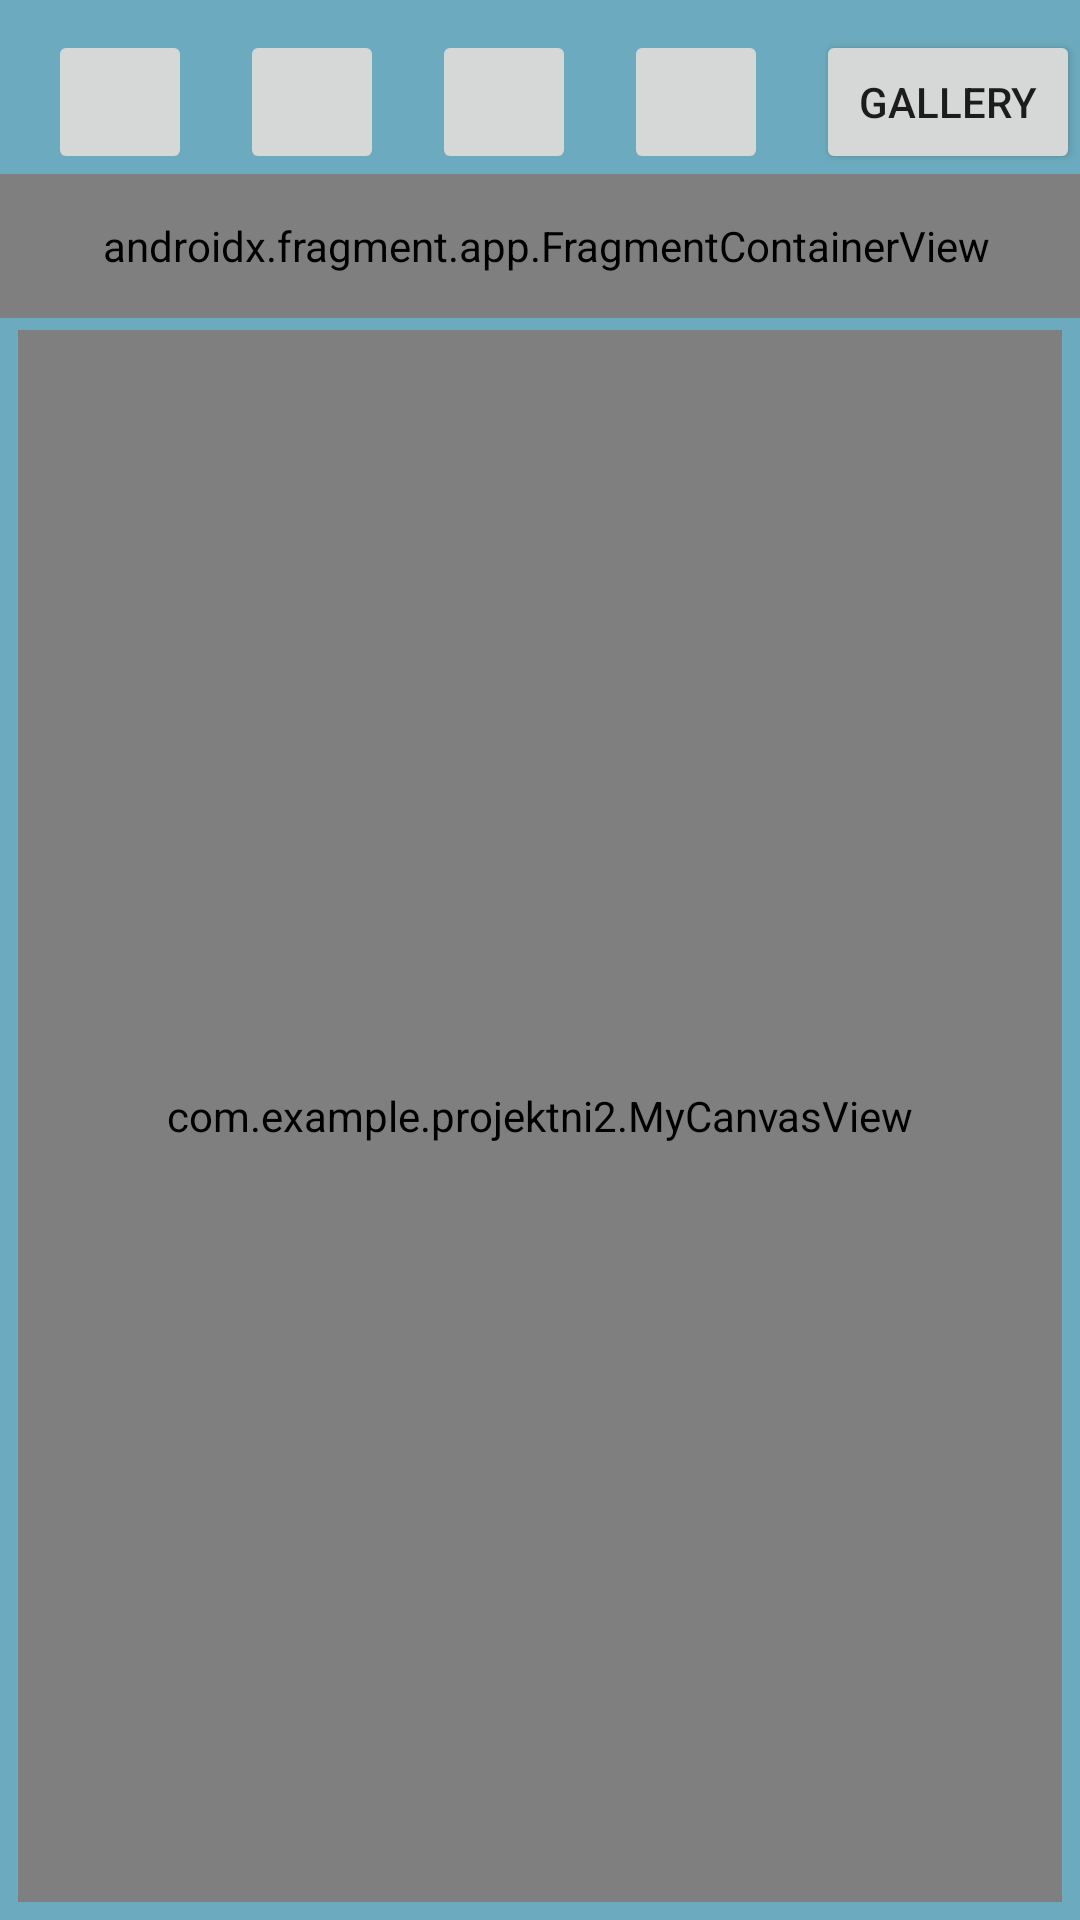

Layout XML and referenced resources for this Android screen:
<!-- AndroidManifest.xml: application theme Theme.Projektni2 -->
<!-- res/layout/activity_main.xml -->
<?xml version="1.0" encoding="utf-8"?>
<androidx.constraintlayout.widget.ConstraintLayout xmlns:android="http://schemas.android.com/apk/res/android"
    xmlns:app="http://schemas.android.com/apk/res-auto"
    xmlns:tools="http://schemas.android.com/tools"
    android:layout_width="match_parent"
    android:layout_height="match_parent"
    android:background="@color/backgroundApp"
    tools:context=".MainActivity"
    tools:layout_editor_absoluteX="4dp"
    tools:layout_editor_absoluteY="56dp">

    <Button
        android:id="@+id/galleryButton"
        android:layout_width="wrap_content"
        android:layout_height="wrap_content"
        android:layout_marginTop="10dp"
        android:text="@string/gallery"
        app:layout_constraintEnd_toEndOf="parent"
        app:layout_constraintTop_toTopOf="parent" />


    <view
        android:id="@+id/view2"
        class="com.example.projektni2.MyCanvasView"
        android:layout_width="0dp"
        android:layout_height="0dp"
        android:layout_marginStart="6dp"
        android:layout_marginTop="4dp"
        android:layout_marginEnd="6dp"
        android:layout_marginBottom="6dp"
        app:layout_constraintBottom_toBottomOf="parent"
        app:layout_constraintEnd_toEndOf="parent"
        app:layout_constraintHorizontal_bias="0.5"
        app:layout_constraintStart_toStartOf="parent"
        app:layout_constraintTop_toBottomOf="@+id/settingsContainer" />

    <androidx.fragment.app.FragmentContainerView
        android:id="@+id/settingsContainer"
        android:name="com.example.projektni2.DrawMenuFragment"
        android:layout_width="383dp"
        android:layout_height="48dp"
        app:layout_constraintEnd_toEndOf="parent"
        app:layout_constraintHorizontal_bias="0.428"
        app:layout_constraintStart_toStartOf="parent"
        app:layout_constraintTop_toBottomOf="@+id/galleryButton"
        tools:layout="@layout/fragment_draw_menu" />

    <ImageButton
        android:id="@+id/clearingButton"
        android:layout_width="48dp"
        android:layout_height="48dp"
        android:layout_marginTop="10dp"
        android:contentDescription="@string/clear"
        android:foreground="@drawable/clear"
        app:layout_constraintEnd_toStartOf="@+id/savingButton"
        app:layout_constraintHorizontal_bias="0.5"
        app:layout_constraintStart_toEndOf="@+id/eraseButton"
        app:layout_constraintTop_toTopOf="parent"
        app:srcCompat="@drawable/ic_launcher_foreground"
        tools:ignore="ImageContrastCheck" />

    <ImageButton
        android:id="@+id/savingButton"
        android:layout_width="48dp"
        android:layout_height="48dp"
        android:layout_marginTop="10dp"
        android:contentDescription="@string/save"
        android:foreground="@drawable/save"
        app:layout_constraintEnd_toStartOf="@+id/galleryButton"
        app:layout_constraintHorizontal_bias="0.5"
        app:layout_constraintStart_toEndOf="@+id/clearingButton"
        app:layout_constraintTop_toTopOf="parent"
        app:srcCompat="@drawable/ic_launcher_foreground"
        tools:ignore="ImageContrastCheck" />

    <ImageButton
        android:id="@+id/eraseButton"
        android:layout_width="48dp"
        android:layout_height="48dp"
        android:layout_marginTop="10dp"
        android:contentDescription="@string/erase"
        android:foreground="@drawable/eraser"
        app:layout_constraintEnd_toStartOf="@+id/clearingButton"
        app:layout_constraintHorizontal_bias="0.5"
        app:layout_constraintStart_toEndOf="@+id/drawButton"
        app:layout_constraintTop_toTopOf="parent"
        app:srcCompat="@drawable/ic_launcher_foreground"
        tools:ignore="ImageContrastCheck" />

    <ImageButton
        android:id="@+id/drawButton"
        android:layout_width="48dp"
        android:layout_height="48dp"
        android:layout_marginTop="10dp"
        android:contentDescription="@string/draw"
        android:foreground="@drawable/draw"
        app:layout_constraintEnd_toStartOf="@+id/eraseButton"
        app:layout_constraintHorizontal_bias="0.5"
        app:layout_constraintStart_toStartOf="parent"
        app:layout_constraintTop_toTopOf="parent"
        app:srcCompat="@drawable/ic_launcher_foreground"
        tools:ignore="ImageContrastCheck" />


</androidx.constraintlayout.widget.ConstraintLayout>
<!-- res/layout/fragment_draw_menu.xml (included above) -->
<?xml version="1.0" encoding="utf-8"?>
<FrameLayout xmlns:android="http://schemas.android.com/apk/res/android"
    xmlns:app="http://schemas.android.com/apk/res-auto"
    xmlns:tools="http://schemas.android.com/tools"
    android:layout_width="match_parent"
    android:layout_height="match_parent"
    tools:context=".DrawMenuFragment">

    <androidx.constraintlayout.widget.ConstraintLayout
        android:layout_width="match_parent"
        android:layout_height="48dp">

        <ImageButton
            android:id="@+id/imageButton"
            android:layout_width="24dp"
            android:layout_height="24dp"
            android:layout_marginStart="16dp"
            android:layout_marginTop="12dp"
            android:background="@color/colorPaint"
            android:contentDescription="@string/colorPicker"
            app:layout_constraintEnd_toStartOf="@+id/seekBar"
            app:layout_constraintHorizontal_bias="0.5"
            app:layout_constraintStart_toStartOf="parent"
            app:layout_constraintTop_toTopOf="parent"
            tools:ignore="SpeakableTextPresentCheck,TouchTargetSizeCheck,DuplicateSpeakableTextCheck" />

        <ImageButton
            android:id="@+id/resetButton"
            android:layout_width="24dp"
            android:layout_height="24dp"
            android:layout_marginTop="12dp"
            android:layout_marginEnd="6dp"
            android:background="@color/colorBackground"
            android:contentDescription="@string/colorPicker"
            android:src="@drawable/recall"
            app:layout_constraintEnd_toStartOf="@+id/imageButton"
            app:layout_constraintTop_toTopOf="parent"
            tools:ignore="SpeakableTextPresentCheck,TouchTargetSizeCheck"
            tools:src="@drawable/recall" />

        <SeekBar
            android:id="@+id/seekBar"
            style="@style/Widget.AppCompat.SeekBar"
            android:layout_width="226dp"
            android:layout_height="16dp"
            android:layout_marginTop="16dp"
            android:layout_marginEnd="16dp"
            android:layout_marginBottom="16dp"
            android:max="10"
            android:progress="2"
            app:layout_constraintBottom_toBottomOf="parent"
            app:layout_constraintEnd_toEndOf="parent"
            app:layout_constraintHorizontal_bias="0.5"
            app:layout_constraintStart_toEndOf="@+id/imageButton"
            app:layout_constraintTop_toTopOf="parent" />


    </androidx.constraintlayout.widget.ConstraintLayout>
</FrameLayout>
<!-- resources referenced by this layout -->
<resources>
  <color name="backgroundApp">#6CABBF</color>
  <color name="colorBackground">#FFFFFF</color>
  <color name="colorPaint">#090909</color>
  <!-- drawable eraser: png bitmap (drawable, 2559 bytes) -->
  <!-- drawable save: png bitmap (drawable, 2896 bytes) -->
  <string name="clear">Clear</string>
  <string name="colorPicker">Color Picker</string>
  <string name="draw">Draw</string>
  <string name="erase">Erase</string>
  <string name="gallery">Gallery</string>
  <string name="save">Save</string>
  <style name="Theme.Projektni2" parent="Theme.AppCompat.Light.NoActionBar">
          
          <item name="colorPrimary">@color/purple_500</item>
          <item name="colorPrimaryVariant">@color/purple_700</item>
          <item name="colorOnPrimary">@color/white</item>
          
          <item name="colorSecondary">@color/teal_200</item>
          <item name="colorSecondaryVariant">@color/teal_700</item>
          <item name="colorOnSecondary">@color/black</item>
          
          <item name="android:statusBarColor" tools:targetApi="l">?attr/colorPrimaryVariant</item>
          
      </style>
  <color name="purple_500">#FF6200EE</color>
  <color name="purple_700">#FF3700B3</color>
  <color name="white">#FFFFFFFF</color>
  <color name="teal_200">#FF03DAC5</color>
  <color name="teal_700">#FF018786</color>
  <color name="black">#FF000000</color>
</resources>
